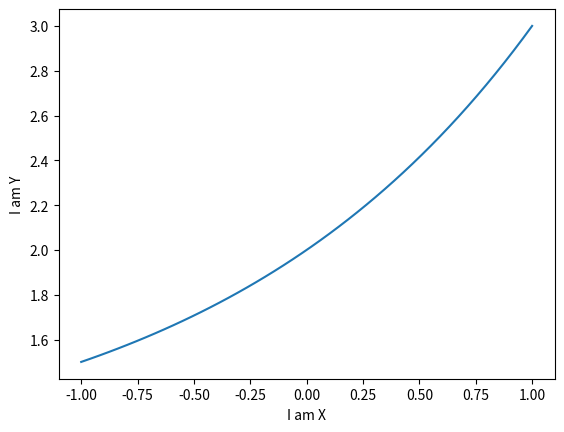

This figure's Python source:
import matplotlib.pyplot as plt
import numpy as np


# 从[-1,1]中等距去50个数作为x的取值
x = np.linspace(-1, 1, 50)
print(x)
#设置一个函数y
#y = 2*x*x + 1
y = 2**x + 1  #2的x次方+1

# 第一个是横坐标的值，第二个是纵坐标的值
plt.plot(x, y)
#设置轴标签
plt.xlabel('I am X')
plt.ylabel('I am Y')
# 必要方法，用于将设置好的figure对象显示出来
plt.show()